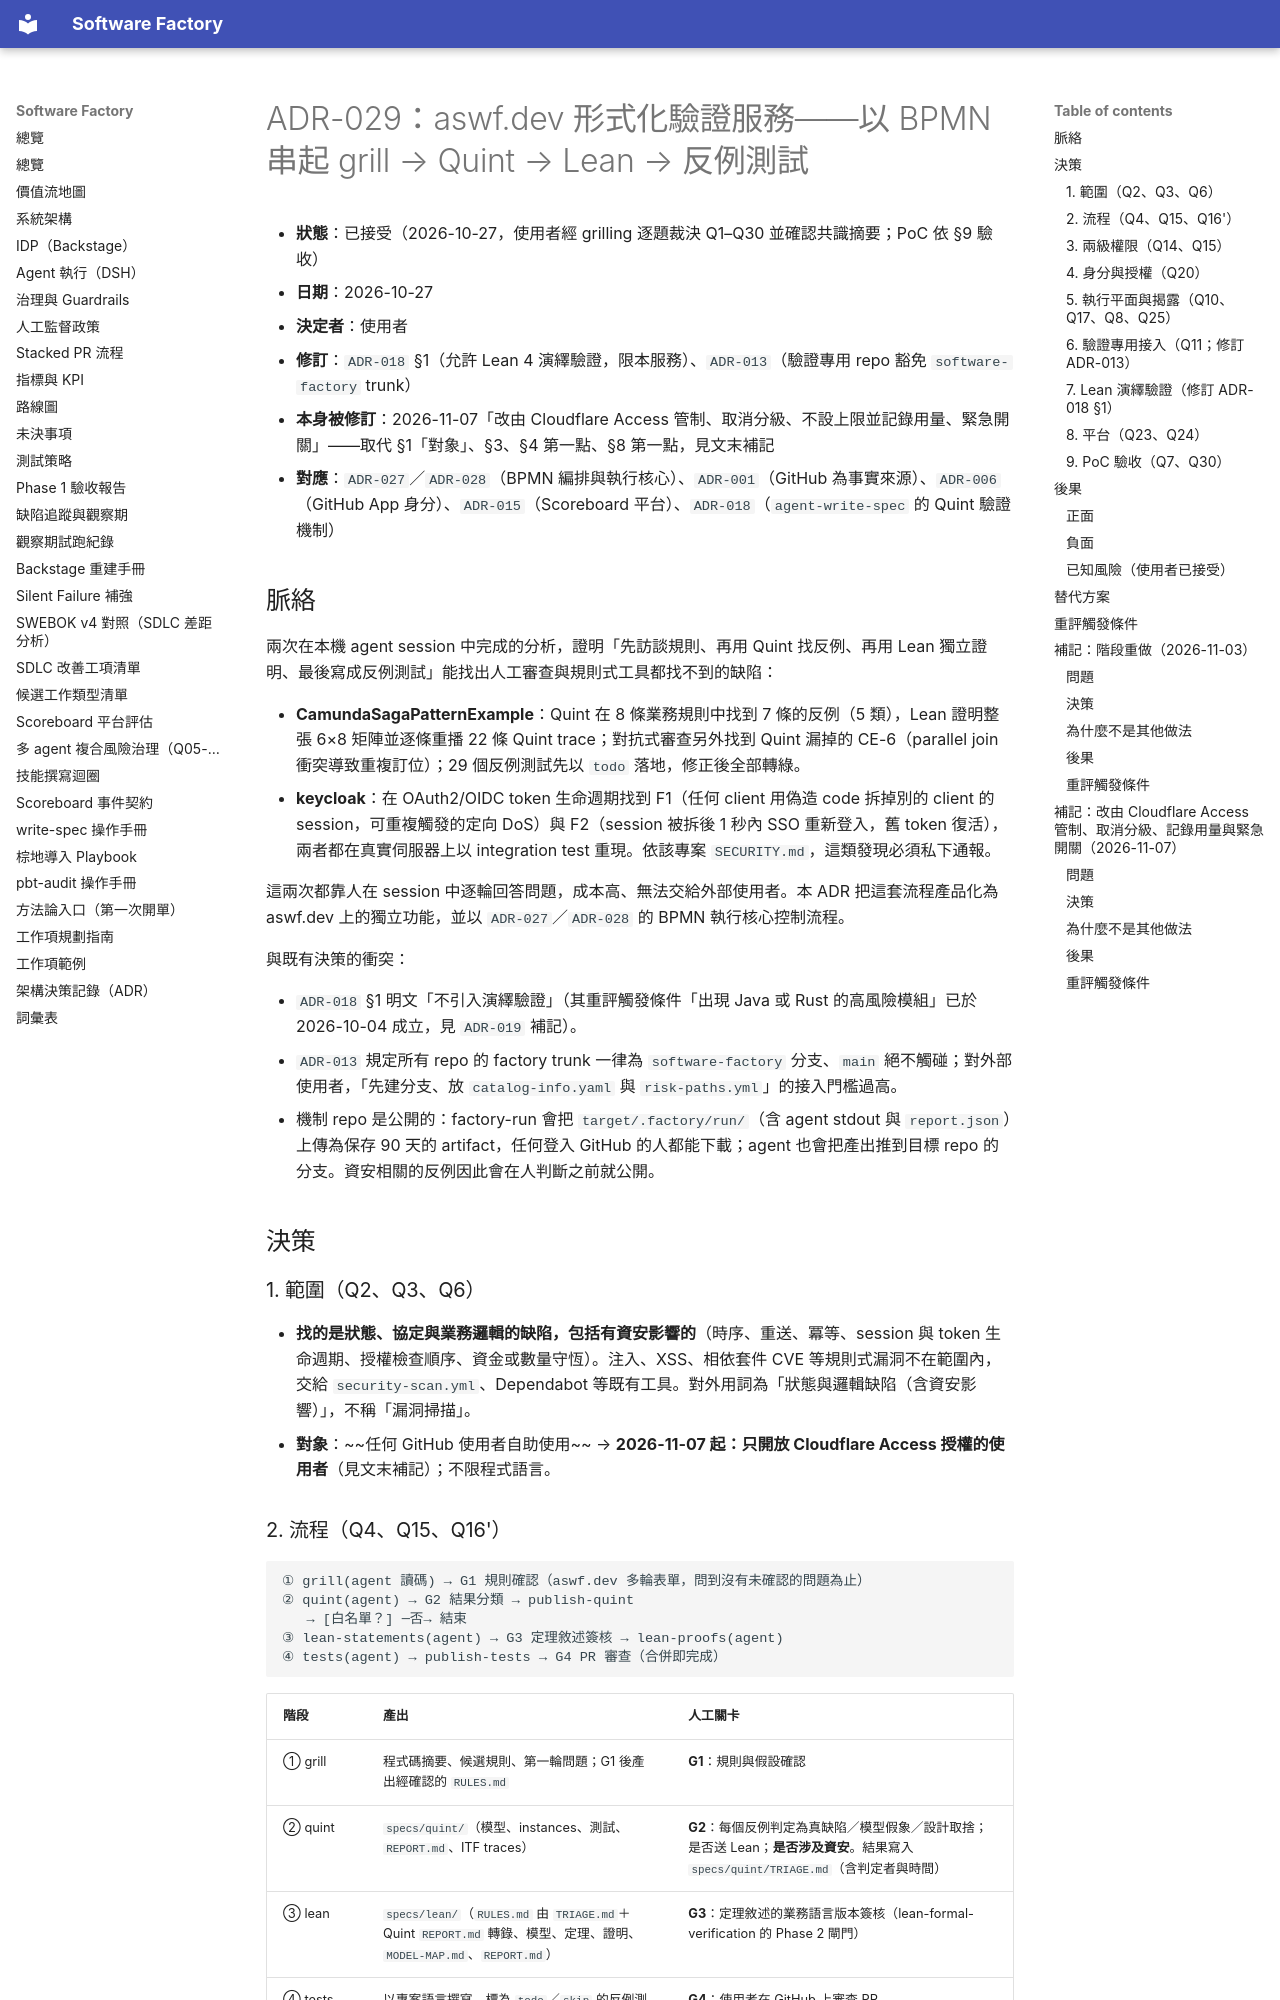

repository: aswf-dev/software_factory · page: ADR/029-formal-verification-service/index.html · generator: mkdocs

# ADR-029：aswf.dev 形式化驗證服務——以 BPMN 串起 grill → Quint → Lean → 反例測試

- **狀態**：已接受（2026-10-27，使用者經 grilling 逐題裁決 Q1–Q30 並確認共識摘要；PoC 依 §9 驗收）
- **日期**：2026-10-27
- **決定者**：使用者
- **修訂**：`ADR-018` §1（允許 Lean 4 演繹驗證，限本服務）、`ADR-013`（驗證專用 repo 豁免 `software-factory` trunk）
- **本身被修訂**：2026-11-07「改由 Cloudflare Access 管制、取消分級、不設上限並記錄用量、緊急開關」——取代 §1「對象」、§3、§4 第一點、§8 第一點，見文末補記
- **對應**：`ADR-027`／`ADR-028`（BPMN 編排與執行核心）、`ADR-001`（GitHub 為事實來源）、`ADR-006`（GitHub App 身分）、`ADR-015`（Scoreboard 平台）、`ADR-018`（`agent-write-spec` 的 Quint 驗證機制）

## 脈絡

兩次在本機 agent session 中完成的分析，證明「先訪談規則、再用 Quint 找反例、再用 Lean 獨立證明、最後寫成反例測試」能找出人工審查與規則式工具都找不到的缺陷：

- **CamundaSagaPatternExample**：Quint 在 8 條業務規則中找到 7 條的反例（5 類），Lean 證明整張 6×8 矩陣並逐條重播 22 條 Quint trace；對抗式審查另外找到 Quint 漏掉的 CE-6（parallel join 衝突導致重複訂位）；29 個反例測試先以 `todo` 落地，修正後全部轉綠。
- **keycloak**：在 OAuth2/OIDC token 生命週期找到 F1（任何 client 用偽造 code 拆掉別的 client 的 session，可重複觸發的定向 DoS）與 F2（session 被拆後 1 秒內 SSO 重新登入，舊 token 復活），兩者都在真實伺服器上以 integration test 重現。依該專案 `SECURITY.md`，這類發現必須私下通報。

這兩次都靠人在 session 中逐輪回答問題，成本高、無法交給外部使用者。本 ADR 把這套流程產品化為 aswf.dev 上的獨立功能，並以 `ADR-027`／`ADR-028` 的 BPMN 執行核心控制流程。

與既有決策的衝突：

- `ADR-018` §1 明文「不引入演繹驗證」（其重評觸發條件「出現 Java 或 Rust 的高風險模組」已於 2026-10-04 成立，見 `ADR-019` 補記）。
- `ADR-013` 規定所有 repo 的 factory trunk 一律為 `software-factory` 分支、`main` 絕不觸碰；對外部使用者，「先建分支、放 `catalog-info.yaml` 與 `risk-paths.yml`」的接入門檻過高。
- 機制 repo 是公開的：factory-run 會把 `target/.factory/run/`（含 agent stdout 與 `report.json`）上傳為保存 90 天的 artifact，任何登入 GitHub 的人都能下載；agent 也會把產出推到目標 repo 的分支。資安相關的反例因此會在人判斷之前就公開。

## 決策

### 1. 範圍（Q2、Q3、Q6）

- **找的是狀態、協定與業務邏輯的缺陷，包括有資安影響的**（時序、重送、冪等、session 與 token 生命週期、授權檢查順序、資金或數量守恆）。注入、XSS、相依套件 CVE 等規則式漏洞不在範圍內，交給 `security-scan.yml`、Dependabot 等既有工具。對外用詞為「狀態與邏輯缺陷（含資安影響）」，不稱「漏洞掃描」。
- **對象**：~~任何 GitHub 使用者自助使用~~ → **2026-11-07 起：只開放 Cloudflare Access 授權的使用者**（見文末補記）；不限程式語言。
